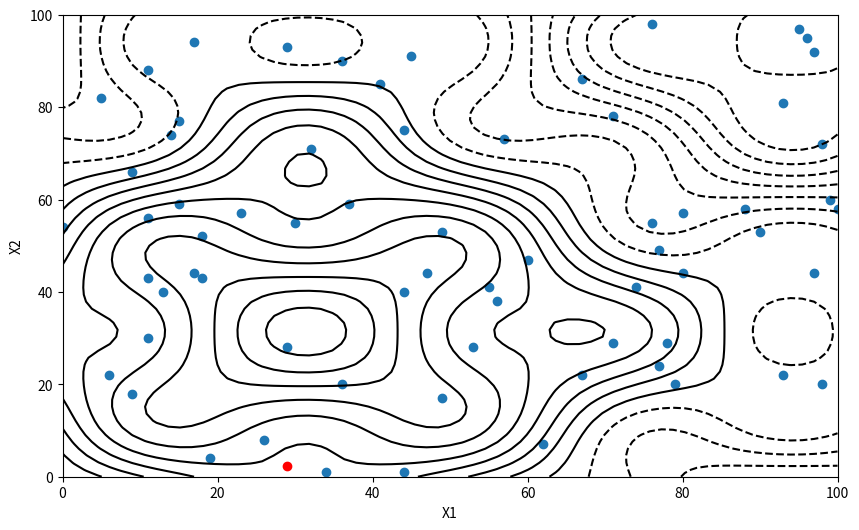

The script that saved this image:
import math
import random
import matplotlib.pyplot as plt
import numpy as np
import pandas as pd

#Mamy funkcję opisaną przez wzór F(x1,x2)=sin(x1*0.05) +sin(x2*0.05) +0.4*sin(x1*0.15)*sin(x2*0.15)
#(operowanie na radianach a nie stopniach) , przedział zmienności x1 i x2 to [0; 100].
#Proszę 20 do 100 razy wylosować wartości x1 i x2, następnie proszę podać wartość
#najlepszej pary (x1; x2) i funkcji przystosowania dla nich wyliczonych.


class GeneratorLosowy():
    def __init__(self):
        self.generator = random.Random()

    def generator_reset_ziarno(self):
        self.generator.seed()

    def generator_liczb_calkowitych_w_przedziale(self, poczatek, koniec):
        return self.generator.randint(poczatek,koniec)

    def generator_liczb_rzeczywistych_w_przedziale(self, poczatek, koniec):
        return self.generator.uniform(poczatek,koniec)


Generatorek = GeneratorLosowy()

Lista_x1 = []
Lista_x2 = []
wyniki_funkcji = []


for i in range(67):
    #ewentualnie
    #x1 = Generatorek.generator_liczb_rzeczywistych_w_przedziale(0, 100)
    #x2 = Generatorek.generator_liczb_rzeczywistych_w_przedziale(0, 100)
    x1 = Generatorek.generator_liczb_calkowitych_w_przedziale(0,100)
    x2 = Generatorek.generator_liczb_calkowitych_w_przedziale(0, 100)

    f = math.sin(x1*0.05) + math.sin(x2*0.05) + 0.4 * math.sin(x1*0.15)*math.sin(x2*0.15)

    Lista_x1.append(x1)
    Lista_x2.append(x2)
    wyniki_funkcji.append(f)

tablica_x1 = np.array(Lista_x1)
tablica_x2 = np.array(Lista_x2)
tablica_wyniki_funkcji = np.array(wyniki_funkcji)

indeks_najlepszego1 = np.argmax(tablica_wyniki_funkcji)
najlepsze_x1 = tablica_x1[indeks_najlepszego1]
najlepsze_x2 = tablica_x2[indeks_najlepszego1]
najlepszy_wynik_funkcji = tablica_wyniki_funkcji[indeks_najlepszego1]

print("Wszystkie X1: ",Lista_x1)
print("Wszystkie X2: ",Lista_x2)
print("Wszystkie wyniki: ",wyniki_funkcji)
print("Najlepsza para (x1,x2): ", najlepsze_x1, najlepsze_x2)
print("Najlepszy wynik funkcji: ", najlepszy_wynik_funkcji)

linia_x1 = np.linspace(0, 100, 67)
linia_x2 = np.linspace(0, 100, 67)

x1, x2 = np.meshgrid(linia_x1, linia_x2)
Funkcja = np.sin(x1*0.05) + np.sin(x2*0.05) + 0.4 * np.sin(x1*0.15)*np.sin(x2*0.15)

fig = plt.figure(figsize=(10,6))
plt.contour(x1,x2,Funkcja, levels=20, colors='k')
plt.scatter(tablica_x1, tablica_x2)
plt.scatter(najlepsze_x1,najlepszy_wynik_funkcji, color='red')

plt.xlabel("X1")
plt.ylabel("X2")
plt.show()
